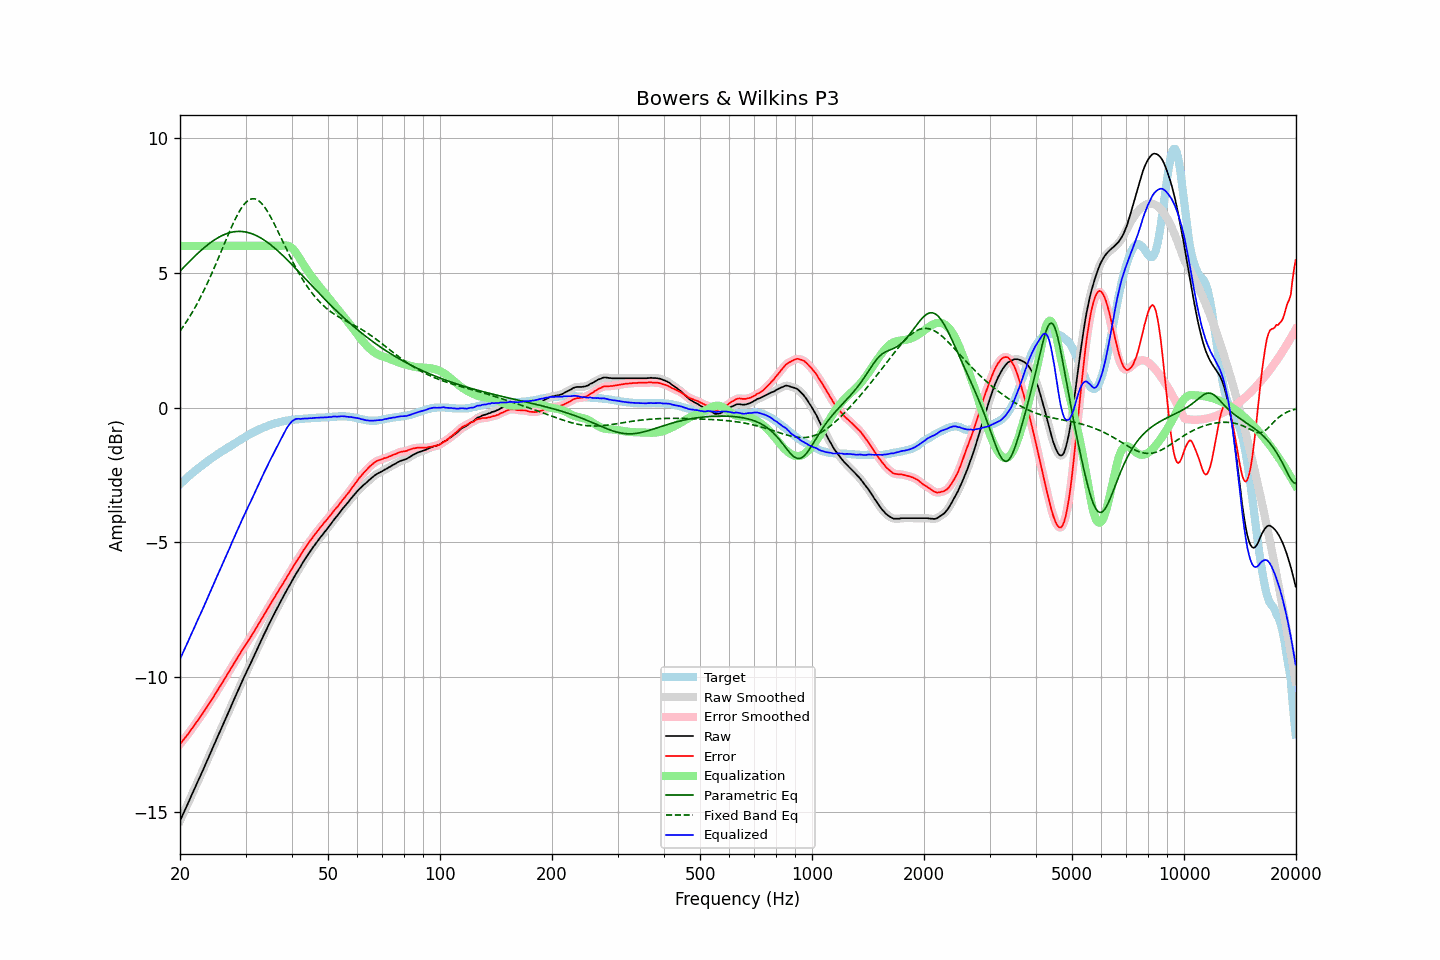

Data behind this chart, as committed beside it:
frequency, raw, error, smoothed, error_smoothed, equalization, parametric_eq, fixed_band_eq, equalized_raw, equalized_smoothed, target
20.00, -15.33, -12.49, -15.33, -12.49, 6.00, 5.06, 2.84, -9.33, -9.33, -2.85
20.20, -15.20, -12.42, -15.20, -12.41, 6.00, 5.12, 2.93, -9.20, -9.20, -2.79
20.40, -15.07, -12.34, -15.07, -12.34, 6.00, 5.19, 3.01, -9.07, -9.07, -2.74
20.61, -14.95, -12.27, -14.94, -12.27, 6.00, 5.25, 3.10, -8.95, -8.94, -2.68
20.81, -14.81, -12.19, -14.81, -12.19, 6.00, 5.31, 3.19, -8.81, -8.81, -2.63
21.02, -14.68, -12.12, -14.68, -12.11, 6.00, 5.37, 3.28, -8.68, -8.68, -2.57
21.23, -14.54, -12.03, -14.55, -12.03, 6.00, 5.43, 3.38, -8.54, -8.55, -2.52
21.44, -14.41, -11.95, -14.41, -11.95, 6.00, 5.49, 3.47, -8.41, -8.41, -2.47
21.66, -14.28, -11.87, -14.28, -11.87, 6.00, 5.55, 3.57, -8.28, -8.28, -2.42
21.87, -14.15, -11.79, -14.15, -11.78, 6.00, 5.61, 3.68, -8.15, -8.15, -2.37
22.09, -14.01, -11.70, -14.02, -11.70, 6.00, 5.66, 3.78, -8.01, -8.02, -2.32
22.31, -13.88, -11.62, -13.88, -11.61, 6.00, 5.72, 3.89, -7.88, -7.88, -2.27
22.54, -13.75, -11.53, -13.75, -11.53, 6.00, 5.78, 4.01, -7.75, -7.75, -2.23
22.76, -13.62, -11.45, -13.62, -11.44, 6.00, 5.83, 4.12, -7.62, -7.62, -2.18
22.99, -13.49, -11.36, -13.49, -11.36, 6.00, 5.88, 4.24, -7.49, -7.49, -2.14
23.22, -13.35, -11.27, -13.36, -11.27, 6.00, 5.93, 4.36, -7.35, -7.36, -2.09
23.45, -13.22, -11.18, -13.22, -11.18, 6.00, 5.98, 4.49, -7.22, -7.22, -2.05
23.69, -13.09, -11.09, -13.08, -11.08, 6.00, 6.03, 4.61, -7.09, -7.08, -2.00
23.92, -12.94, -10.99, -12.95, -10.99, 6.00, 6.08, 4.74, -6.94, -6.95, -1.96
24.16, -12.81, -10.91, -12.81, -10.90, 6.00, 6.12, 4.87, -6.81, -6.81, -1.91
24.40, -12.68, -10.82, -12.68, -10.81, 6.00, 6.17, 5.01, -6.68, -6.68, -1.87
24.65, -12.54, -10.72, -12.55, -10.72, 6.00, 6.21, 5.15, -6.54, -6.55, -1.83
24.89, -12.41, -10.63, -12.41, -10.62, 6.00, 6.24, 5.28, -6.41, -6.41, -1.79
25.14, -12.27, -10.53, -12.27, -10.53, 6.00, 6.28, 5.42, -6.27, -6.27, -1.75
25.39, -12.13, -10.43, -12.14, -10.43, 6.00, 6.32, 5.57, -6.13, -6.14, -1.71
25.65, -12.00, -10.34, -12.00, -10.33, 6.00, 6.35, 5.71, -6.00, -6.00, -1.67
25.91, -11.87, -10.24, -11.86, -10.24, 6.00, 6.38, 5.85, -5.87, -5.86, -1.63
26.16, -11.72, -10.14, -11.73, -10.14, 6.00, 6.41, 6.00, -5.72, -5.73, -1.59
26.43, -11.59, -10.04, -11.59, -10.04, 6.00, 6.43, 6.14, -5.59, -5.59, -1.56
26.69, -11.46, -9.95, -11.46, -9.94, 6.00, 6.45, 6.28, -5.46, -5.46, -1.52
26.96, -11.32, -9.85, -11.33, -9.85, 6.00, 6.47, 6.42, -5.32, -5.33, -1.48
27.23, -11.19, -9.75, -11.19, -9.75, 6.00, 6.49, 6.56, -5.19, -5.19, -1.45
27.50, -11.05, -9.65, -11.05, -9.65, 6.00, 6.51, 6.69, -5.05, -5.05, -1.41
27.77, -10.91, -9.55, -10.92, -9.55, 6.00, 6.52, 6.83, -4.91, -4.92, -1.37
28.05, -10.78, -9.45, -10.78, -9.45, 6.00, 6.53, 6.95, -4.78, -4.78, -1.34
28.33, -10.64, -9.35, -10.65, -9.35, 6.00, 6.53, 7.07, -4.64, -4.65, -1.30
28.62, -10.52, -9.26, -10.51, -9.26, 6.00, 6.54, 7.18, -4.52, -4.51, -1.26
28.90, -10.38, -9.17, -10.38, -9.16, 6.00, 6.54, 7.29, -4.38, -4.38, -1.22
29.19, -10.24, -9.06, -10.25, -9.06, 6.00, 6.54, 7.39, -4.24, -4.25, -1.19
29.48, -10.11, -8.97, -10.11, -8.97, 6.00, 6.53, 7.47, -4.11, -4.11, -1.15
29.78, -9.98, -8.88, -9.98, -8.87, 6.00, 6.53, 7.55, -3.98, -3.98, -1.11
30.08, -9.86, -8.78, -9.85, -8.78, 6.00, 6.51, 7.61, -3.86, -3.85, -1.08
30.38, -9.72, -8.69, -9.73, -8.69, 6.00, 6.50, 7.67, -3.72, -3.73, -1.04
30.68, -9.60, -8.60, -9.60, -8.60, 6.00, 6.49, 7.71, -3.60, -3.60, -1.01
30.99, -9.48, -8.52, -9.48, -8.51, 6.00, 6.47, 7.74, -3.48, -3.48, -0.97
31.30, -9.35, -8.42, -9.35, -8.42, 6.00, 6.45, 7.75, -3.35, -3.35, -0.94
31.61, -9.22, -8.32, -9.22, -8.32, 6.00, 6.42, 7.75, -3.22, -3.22, -0.91
31.93, -9.09, -8.22, -9.09, -8.22, 6.00, 6.40, 7.74, -3.09, -3.09, -0.88
32.24, -8.96, -8.12, -8.96, -8.12, 6.00, 6.37, 7.71, -2.96, -2.96, -0.85
32.57, -8.83, -8.02, -8.83, -8.02, 6.00, 6.34, 7.67, -2.83, -2.83, -0.82
32.89, -8.70, -7.92, -8.70, -7.92, 6.00, 6.30, 7.62, -2.70, -2.70, -0.79
33.22, -8.58, -7.82, -8.58, -7.82, 6.00, 6.27, 7.56, -2.58, -2.58, -0.77
33.55, -8.45, -7.72, -8.46, -7.72, 6.00, 6.23, 7.49, -2.45, -2.46, -0.74
33.89, -8.33, -7.62, -8.33, -7.62, 6.00, 6.19, 7.41, -2.33, -2.33, -0.72
34.23, -8.21, -7.52, -8.21, -7.52, 6.00, 6.15, 7.32, -2.21, -2.21, -0.70
34.57, -8.08, -7.42, -8.09, -7.42, 6.00, 6.11, 7.22, -2.08, -2.09, -0.67
34.92, -7.96, -7.32, -7.96, -7.32, 6.00, 6.06, 7.12, -1.96, -1.96, -0.65
35.27, -7.84, -7.22, -7.84, -7.22, 6.00, 6.01, 7.01, -1.84, -1.84, -0.63
35.62, -7.72, -7.12, -7.73, -7.12, 6.00, 5.96, 6.89, -1.72, -1.73, -0.61
35.97, -7.61, -7.03, -7.61, -7.02, 6.00, 5.91, 6.77, -1.61, -1.61, -0.59
... 635 more rows
